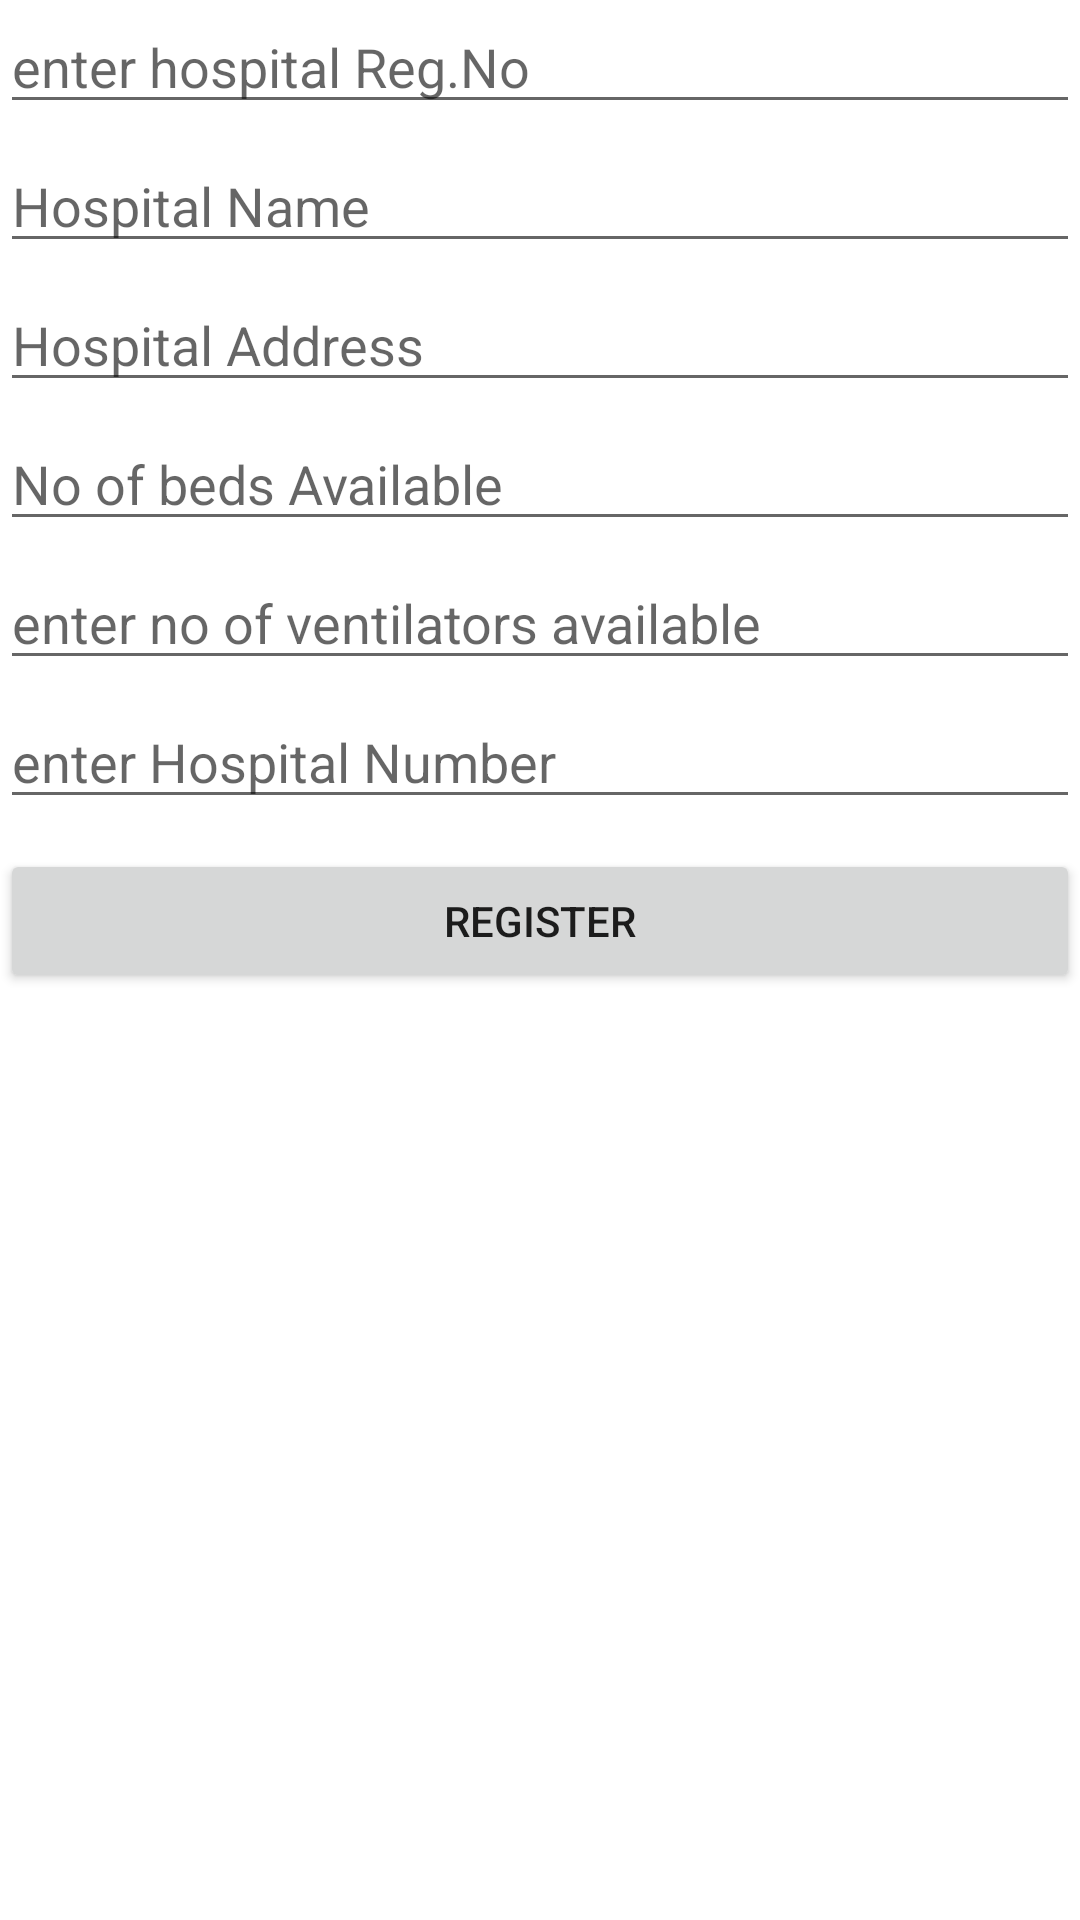

Produce the Android XML layout that renders to this screen, including the resource entries it uses.
<!-- AndroidManifest.xml: application theme Theme.Covid_Beds_Information_App -->
<!-- res/layout/activity_hospital_registration.xml -->
<?xml version="1.0" encoding="utf-8"?>
<LinearLayout xmlns:android="http://schemas.android.com/apk/res/android"
    xmlns:app="http://schemas.android.com/apk/res-auto"
    xmlns:tools="http://schemas.android.com/tools"
    android:layout_width="match_parent"
    android:layout_height="match_parent"
    android:orientation="vertical"
    tools:context=".HospitalRegistration">

    <EditText
        android:id="@+id/et_Hr_reg"
        android:layout_width="match_parent"
        android:layout_height="wrap_content"
        android:ems="10"
        android:hint="enter hospital Reg.No"
        android:inputType="textPersonName"
        android:text="" />

    <EditText
        android:id="@+id/et_Hr_name"
        android:layout_marginTop="5dp"
        android:layout_width="match_parent"
        android:layout_height="wrap_content"
        android:ems="10"
        android:hint="Hospital Name"
        android:inputType="textPersonName"
        android:text="" />

    <EditText
        android:id="@+id/et_Hr_Address"
        android:layout_width="match_parent"
        android:layout_marginTop="5dp"
        android:layout_height="wrap_content"
        android:ems="10"
        android:inputType="textPersonName"
        android:text=""
        android:hint="Hospital Address"/>

    <EditText
        android:id="@+id/et_Hr_Beds"
        android:layout_width="match_parent"
        android:layout_marginTop="5dp"
        android:layout_height="wrap_content"
        android:ems="10"
        android:hint="No of beds Available"
        android:inputType="numberSigned" />

    <EditText
        android:id="@+id/et_Hr_Ventilators"
        android:layout_width="match_parent"
        android:layout_marginTop="5dp"
        android:layout_height="wrap_content"
        android:ems="10"
        android:hint="enter no of ventilators available"
        android:inputType="numberSigned" />

    <EditText
        android:id="@+id/et_Hr_Phone"
        android:layout_width="match_parent"
        android:layout_height="wrap_content"
        android:ems="10"
        android:layout_marginTop="5dp"
        android:inputType="phone"
        android:hint="enter Hospital Number"/>

    <Button
        android:id="@+id/btn_Hr_Reg"
        android:layout_marginTop="10dp"
        android:layout_width="match_parent"
        android:layout_height="wrap_content"
        android:text="Register" />

</LinearLayout>
<!-- resources referenced by this layout -->
<resources>
  <style name="Theme.Covid_Beds_Information_App" parent="Theme.MaterialComponents.DayNight.DarkActionBar">
          
          <item name="colorPrimary">@color/purple_500</item>
          <item name="colorPrimaryVariant">@color/purple_700</item>
          <item name="colorOnPrimary">@color/white</item>
          
          <item name="colorSecondary">@color/teal_200</item>
          <item name="colorSecondaryVariant">@color/teal_700</item>
          <item name="colorOnSecondary">@color/black</item>
          
          <item name="android:statusBarColor" tools:targetApi="l">?attr/colorPrimaryVariant</item>
          
      </style>
  <!-- not gathered from this repository: default colours our renderer supplied (Android Studio template values) -->
  <color name="purple_500">#FF6200EE</color>
  <color name="purple_700">#FF3700B3</color>
  <color name="teal_200">#FF03DAC5</color>
  <color name="teal_700">#FF018786</color>
  <color name="black">#FF000000</color>
  <color name="white">#FFFFFFFF</color>
</resources>
